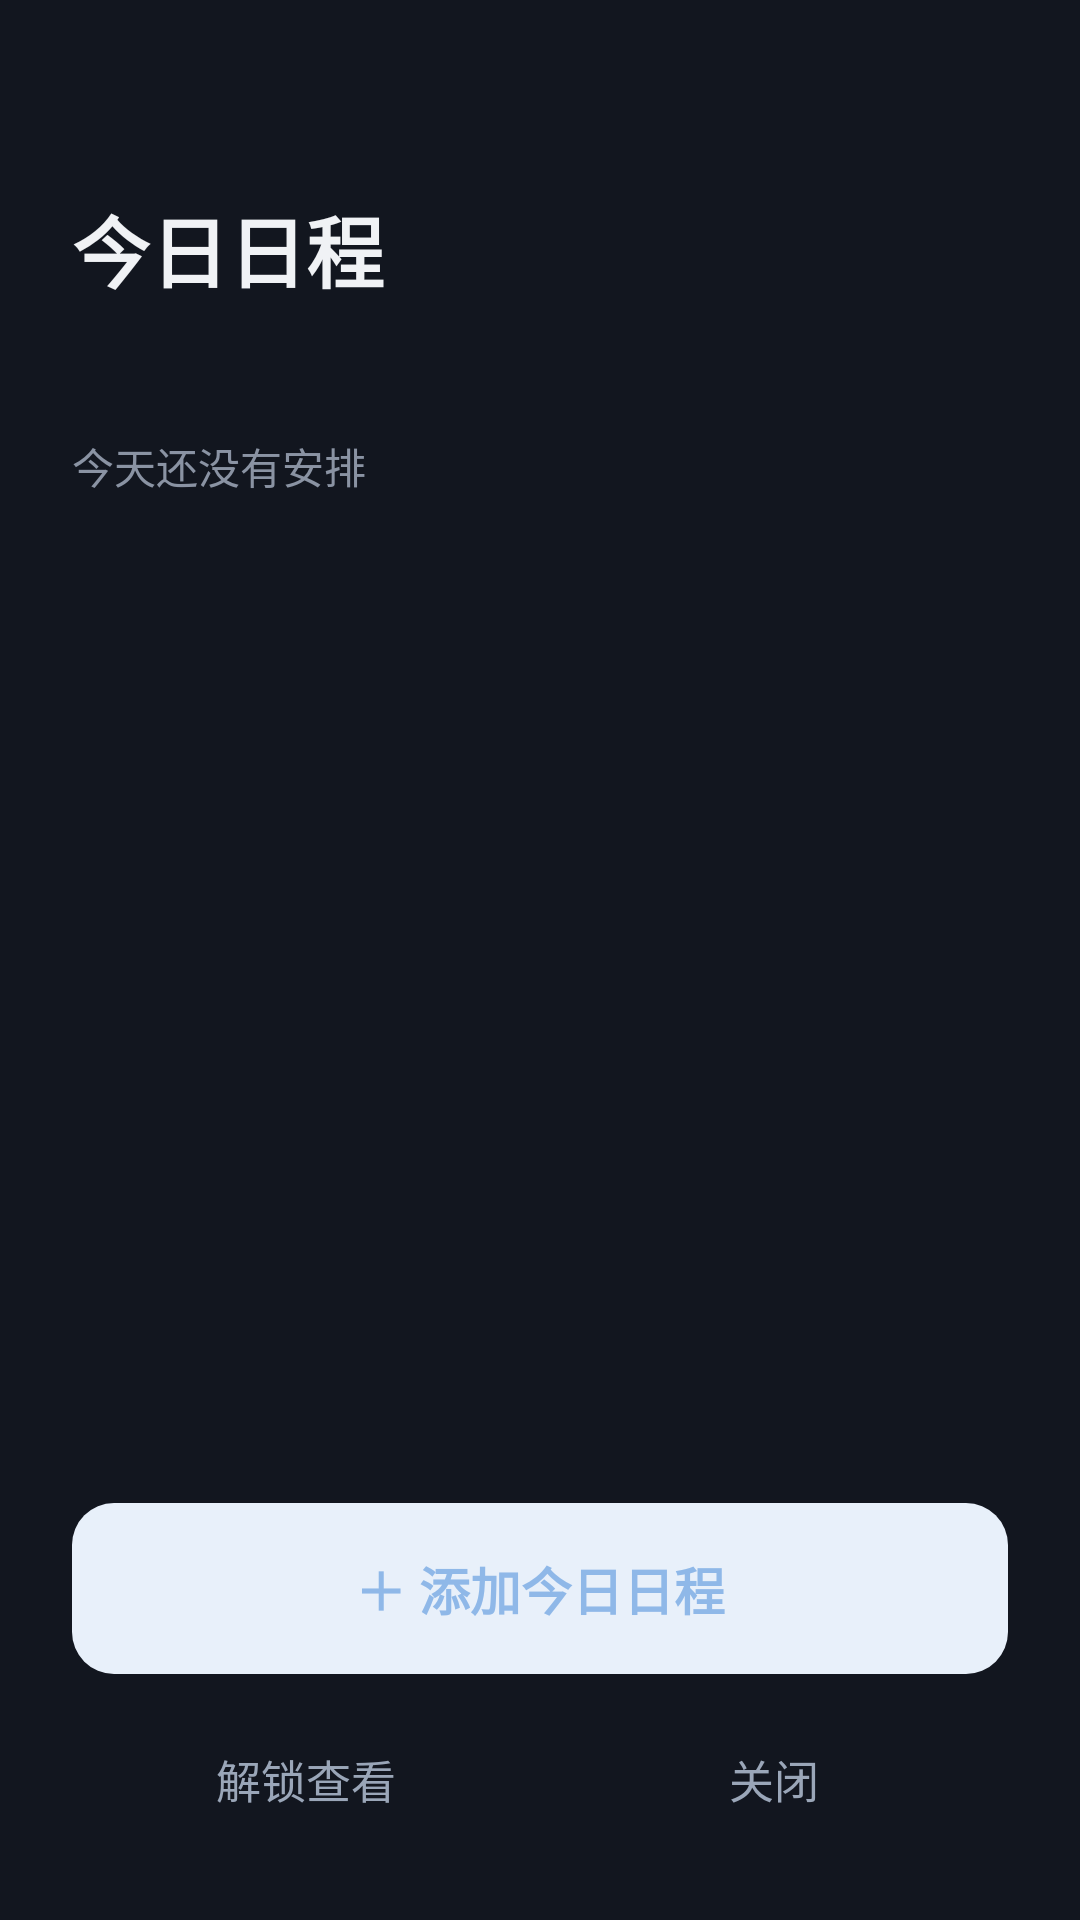

Android layout source for this screen:
<!-- AndroidManifest.xml: activity theme AppTheme.NoActionBar -->
<!-- res/layout/activity_lock_screen.xml -->
<?xml version="1.0" encoding="utf-8"?>
<LinearLayout xmlns:android="http://schemas.android.com/apk/res/android"
    android:layout_width="match_parent"
    android:layout_height="match_parent"
    android:background="#12161F"
    android:orientation="vertical"
    android:padding="24dp">

    <TextView
        android:id="@+id/lock_title"
        android:layout_width="match_parent"
        android:layout_height="wrap_content"
        android:layout_marginTop="40dp"
        android:text="今日日程"
        android:textColor="#F0F2F5"
        android:textSize="26sp"
        android:textStyle="bold" />

    <TextView
        android:id="@+id/lock_sub"
        android:layout_width="match_parent"
        android:layout_height="wrap_content"
        android:layout_marginTop="6dp"
        android:text=""
        android:textColor="#9AA6B8"
        android:textSize="14sp" />

    <LinearLayout
        android:layout_width="match_parent"
        android:layout_height="0dp"
        android:layout_weight="1"
        android:layout_marginTop="18dp"
        android:orientation="vertical">

        <TextView
            android:id="@+id/lock_empty"
            android:layout_width="match_parent"
            android:layout_height="wrap_content"
            android:text="今天还没有安排"
            android:textColor="#8A93A3"
            android:textSize="14sp" />

        <TextView
            android:id="@+id/lock_row1"
            android:layout_width="match_parent"
            android:layout_height="wrap_content"
            android:layout_marginTop="12dp"
            android:textColor="#E8EBF0"
            android:textSize="17sp" />

        <TextView
            android:id="@+id/lock_row2"
            android:layout_width="match_parent"
            android:layout_height="wrap_content"
            android:layout_marginTop="12dp"
            android:textColor="#E8EBF0"
            android:textSize="17sp" />

        <TextView
            android:id="@+id/lock_row3"
            android:layout_width="match_parent"
            android:layout_height="wrap_content"
            android:layout_marginTop="12dp"
            android:textColor="#E8EBF0"
            android:textSize="17sp" />

        <TextView
            android:id="@+id/lock_row4"
            android:layout_width="match_parent"
            android:layout_height="wrap_content"
            android:layout_marginTop="12dp"
            android:textColor="#E8EBF0"
            android:textSize="17sp" />

        <TextView
            android:id="@+id/lock_row5"
            android:layout_width="match_parent"
            android:layout_height="wrap_content"
            android:layout_marginTop="12dp"
            android:textColor="#E8EBF0"
            android:textSize="17sp" />

        <TextView
            android:id="@+id/lock_more"
            android:layout_width="match_parent"
            android:layout_height="wrap_content"
            android:layout_marginTop="12dp"
            android:textColor="#9AA6B8"
            android:textSize="14sp" />
    </LinearLayout>

    <TextView
        android:id="@+id/lock_add"
        android:layout_width="match_parent"
        android:layout_height="wrap_content"
        android:background="@drawable/widget_add_bg"
        android:gravity="center"
        android:paddingTop="16dp"
        android:paddingBottom="16dp"
        android:text="＋ 添加今日日程"
        android:textColor="#8FB8E8"
        android:textSize="17sp"
        android:textStyle="bold" />

    <LinearLayout
        android:layout_width="match_parent"
        android:layout_height="wrap_content"
        android:layout_marginTop="12dp"
        android:orientation="horizontal">

        <TextView
            android:id="@+id/lock_open"
            android:layout_width="0dp"
            android:layout_height="wrap_content"
            android:layout_weight="1"
            android:gravity="center"
            android:paddingTop="12dp"
            android:paddingBottom="12dp"
            android:text="解锁查看"
            android:textColor="#9AA6B8"
            android:textSize="15sp" />

        <TextView
            android:id="@+id/lock_close"
            android:layout_width="0dp"
            android:layout_height="wrap_content"
            android:layout_weight="1"
            android:gravity="center"
            android:paddingTop="12dp"
            android:paddingBottom="12dp"
            android:text="关闭"
            android:textColor="#9AA6B8"
            android:textSize="15sp" />
    </LinearLayout>

</LinearLayout>
<!-- resources referenced by this layout -->
<resources>
  <!-- drawable widget_add_bg (drawable) -->
  <?xml version="1.0" encoding="utf-8"?>
  <shape xmlns:android="http://schemas.android.com/apk/res/android" android:shape="rectangle">
    <corners android:radius="14dp" />
    <solid android:color="#E8F0FA" />
  </shape>
  <style name="AppTheme.NoActionBar" parent="Theme.AppCompat.DayNight.NoActionBar">
          <item name="windowActionBar">false</item>
          <item name="windowNoTitle">true</item>
          <item name="android:background">@null</item>
      </style>
</resources>
